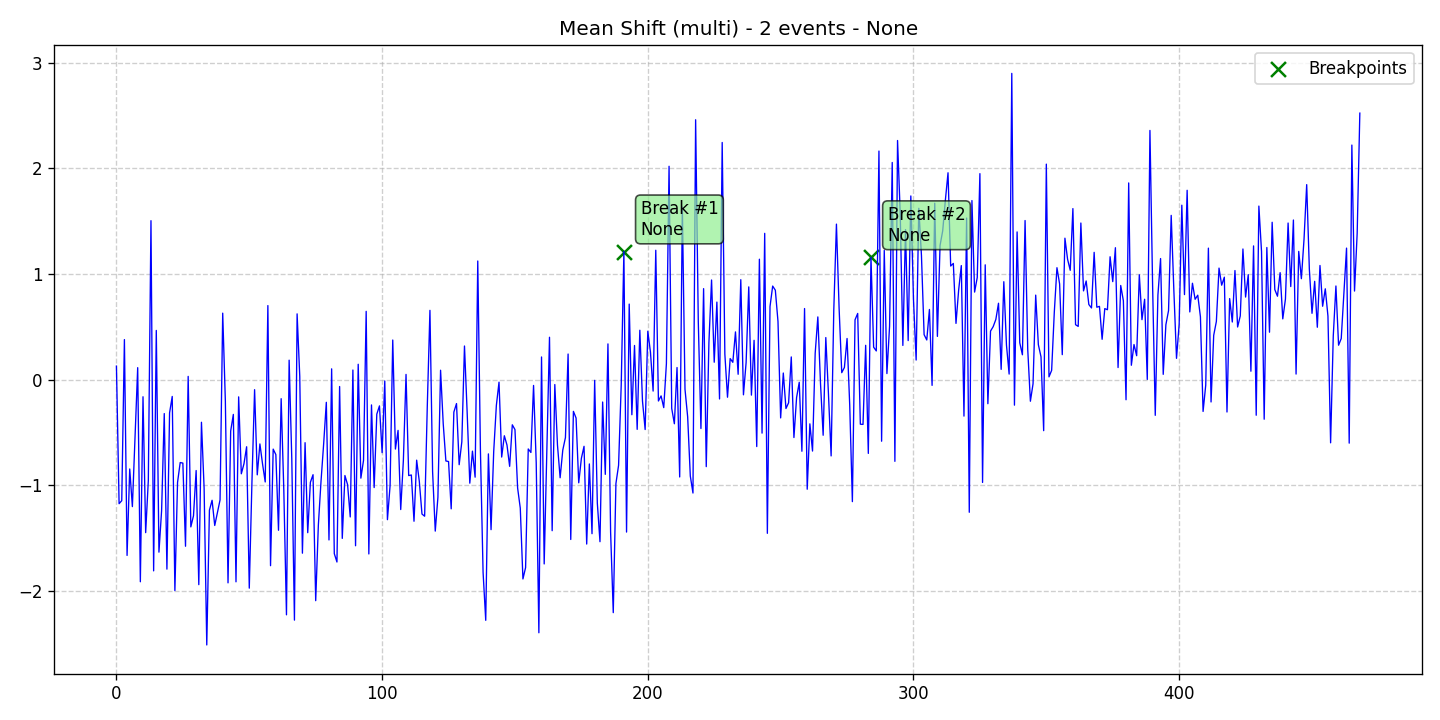

Data behind this chart, as committed beside it:
data, stationary, det_lin_up, det_lin_down, det_quad, det_cubic, det_exp, det_damped, stoc_trend, volatility, single_seas, multiple_seas, point_anom_single, point_anom_multi, collect_anom, context_anom, mean_shift, var_shift, trend_shift, date, is_break, is_anomaly, is_multi, location_beginning
0.1272, 0, 0, 0, 0, 0, 0, 0, 0, 0, 0, 0, 0, 0, 0, 0, 1, 0, 0, 2020-01-01, 0, 0, 1, 0
-1.174, 0, 0, 0, 0, 0, 0, 0, 0, 0, 0, 0, 0, 0, 0, 0, 1, 0, 0, 2020-01-02, 0, 0, 1, 0
-1.146, 0, 0, 0, 0, 0, 0, 0, 0, 0, 0, 0, 0, 0, 0, 0, 1, 0, 0, 2020-01-03, 0, 0, 1, 0
0.3784, 0, 0, 0, 0, 0, 0, 0, 0, 0, 0, 0, 0, 0, 0, 0, 1, 0, 0, 2020-01-04, 0, 0, 1, 0
-1.664, 0, 0, 0, 0, 0, 0, 0, 0, 0, 0, 0, 0, 0, 0, 0, 1, 0, 0, 2020-01-05, 0, 0, 1, 0
-0.8458, 0, 0, 0, 0, 0, 0, 0, 0, 0, 0, 0, 0, 0, 0, 0, 1, 0, 0, 2020-01-06, 0, 0, 1, 0
-1.202, 0, 0, 0, 0, 0, 0, 0, 0, 0, 0, 0, 0, 0, 0, 0, 1, 0, 0, 2020-01-07, 0, 0, 1, 0
-0.5408, 0, 0, 0, 0, 0, 0, 0, 0, 0, 0, 0, 0, 0, 0, 0, 1, 0, 0, 2020-01-08, 0, 0, 1, 0
0.1128, 0, 0, 0, 0, 0, 0, 0, 0, 0, 0, 0, 0, 0, 0, 0, 1, 0, 0, 2020-01-09, 0, 0, 1, 0
-1.913, 0, 0, 0, 0, 0, 0, 0, 0, 0, 0, 0, 0, 0, 0, 0, 1, 0, 0, 2020-01-10, 0, 0, 1, 0
-0.1626, 0, 0, 0, 0, 0, 0, 0, 0, 0, 0, 0, 0, 0, 0, 0, 1, 0, 0, 2020-01-11, 0, 0, 1, 0
-1.448, 0, 0, 0, 0, 0, 0, 0, 0, 0, 0, 0, 0, 0, 0, 0, 1, 0, 0, 2020-01-12, 0, 0, 1, 0
-0.9555, 0, 0, 0, 0, 0, 0, 0, 0, 0, 0, 0, 0, 0, 0, 0, 1, 0, 0, 2020-01-13, 0, 0, 1, 0
1.503, 0, 0, 0, 0, 0, 0, 0, 0, 0, 0, 0, 0, 0, 0, 0, 1, 0, 0, 2020-01-14, 0, 0, 1, 0
-1.81, 0, 0, 0, 0, 0, 0, 0, 0, 0, 0, 0, 0, 0, 0, 0, 1, 0, 0, 2020-01-15, 0, 0, 1, 0
0.465, 0, 0, 0, 0, 0, 0, 0, 0, 0, 0, 0, 0, 0, 0, 0, 1, 0, 0, 2020-01-16, 0, 0, 1, 0
-1.633, 0, 0, 0, 0, 0, 0, 0, 0, 0, 0, 0, 0, 0, 0, 0, 1, 0, 0, 2020-01-17, 0, 0, 1, 0
-1.24, 0, 0, 0, 0, 0, 0, 0, 0, 0, 0, 0, 0, 0, 0, 0, 1, 0, 0, 2020-01-18, 0, 0, 1, 0
-0.3215, 0, 0, 0, 0, 0, 0, 0, 0, 0, 0, 0, 0, 0, 0, 0, 1, 0, 0, 2020-01-19, 0, 0, 1, 0
-1.793, 0, 0, 0, 0, 0, 0, 0, 0, 0, 0, 0, 0, 0, 0, 0, 1, 0, 0, 2020-01-20, 0, 0, 1, 0
-0.3149, 0, 0, 0, 0, 0, 0, 0, 0, 0, 0, 0, 0, 0, 0, 0, 1, 0, 0, 2020-01-21, 0, 0, 1, 0
-0.1596, 0, 0, 0, 0, 0, 0, 0, 0, 0, 0, 0, 0, 0, 0, 0, 1, 0, 0, 2020-01-22, 0, 0, 1, 0
-1.997, 0, 0, 0, 0, 0, 0, 0, 0, 0, 0, 0, 0, 0, 0, 0, 1, 0, 0, 2020-01-23, 0, 0, 1, 0
-0.9724, 0, 0, 0, 0, 0, 0, 0, 0, 0, 0, 0, 0, 0, 0, 0, 1, 0, 0, 2020-01-24, 0, 0, 1, 0
-0.785, 0, 0, 0, 0, 0, 0, 0, 0, 0, 0, 0, 0, 0, 0, 0, 1, 0, 0, 2020-01-25, 0, 0, 1, 0
-0.7902, 0, 0, 0, 0, 0, 0, 0, 0, 0, 0, 0, 0, 0, 0, 0, 1, 0, 0, 2020-01-26, 0, 0, 1, 0
-1.577, 0, 0, 0, 0, 0, 0, 0, 0, 0, 0, 0, 0, 0, 0, 0, 1, 0, 0, 2020-01-27, 0, 0, 1, 0
0.03018, 0, 0, 0, 0, 0, 0, 0, 0, 0, 0, 0, 0, 0, 0, 0, 1, 0, 0, 2020-01-28, 0, 0, 1, 0
-1.394, 0, 0, 0, 0, 0, 0, 0, 0, 0, 0, 0, 0, 0, 0, 0, 1, 0, 0, 2020-01-29, 0, 0, 1, 0
-1.289, 0, 0, 0, 0, 0, 0, 0, 0, 0, 0, 0, 0, 0, 0, 0, 1, 0, 0, 2020-01-30, 0, 0, 1, 0
-0.8606, 0, 0, 0, 0, 0, 0, 0, 0, 0, 0, 0, 0, 0, 0, 0, 1, 0, 0, 2020-01-31, 0, 0, 1, 0
-1.94, 0, 0, 0, 0, 0, 0, 0, 0, 0, 0, 0, 0, 0, 0, 0, 1, 0, 0, 2020-02-01, 0, 0, 1, 0
-0.4038, 0, 0, 0, 0, 0, 0, 0, 0, 0, 0, 0, 0, 0, 0, 0, 1, 0, 0, 2020-02-02, 0, 0, 1, 0
-1.026, 0, 0, 0, 0, 0, 0, 0, 0, 0, 0, 0, 0, 0, 0, 0, 1, 0, 0, 2020-02-03, 0, 0, 1, 0
-2.511, 0, 0, 0, 0, 0, 0, 0, 0, 0, 0, 0, 0, 0, 0, 0, 1, 0, 0, 2020-02-04, 0, 0, 1, 0
-1.236, 0, 0, 0, 0, 0, 0, 0, 0, 0, 0, 0, 0, 0, 0, 0, 1, 0, 0, 2020-02-05, 0, 0, 1, 0
-1.142, 0, 0, 0, 0, 0, 0, 0, 0, 0, 0, 0, 0, 0, 0, 0, 1, 0, 0, 2020-02-06, 0, 0, 1, 0
-1.38, 0, 0, 0, 0, 0, 0, 0, 0, 0, 0, 0, 0, 0, 0, 0, 1, 0, 0, 2020-02-07, 0, 0, 1, 0
-1.257, 0, 0, 0, 0, 0, 0, 0, 0, 0, 0, 0, 0, 0, 0, 0, 1, 0, 0, 2020-02-08, 0, 0, 1, 0
-1.139, 0, 0, 0, 0, 0, 0, 0, 0, 0, 0, 0, 0, 0, 0, 0, 1, 0, 0, 2020-02-09, 0, 0, 1, 0
0.6285, 0, 0, 0, 0, 0, 0, 0, 0, 0, 0, 0, 0, 0, 0, 0, 1, 0, 0, 2020-02-10, 0, 0, 1, 0
-0.2059, 0, 0, 0, 0, 0, 0, 0, 0, 0, 0, 0, 0, 0, 0, 0, 1, 0, 0, 2020-02-11, 0, 0, 1, 0
-1.923, 0, 0, 0, 0, 0, 0, 0, 0, 0, 0, 0, 0, 0, 0, 0, 1, 0, 0, 2020-02-12, 0, 0, 1, 0
-0.4866, 0, 0, 0, 0, 0, 0, 0, 0, 0, 0, 0, 0, 0, 0, 0, 1, 0, 0, 2020-02-13, 0, 0, 1, 0
-0.3296, 0, 0, 0, 0, 0, 0, 0, 0, 0, 0, 0, 0, 0, 0, 0, 1, 0, 0, 2020-02-14, 0, 0, 1, 0
-1.914, 0, 0, 0, 0, 0, 0, 0, 0, 0, 0, 0, 0, 0, 0, 0, 1, 0, 0, 2020-02-15, 0, 0, 1, 0
-0.1636, 0, 0, 0, 0, 0, 0, 0, 0, 0, 0, 0, 0, 0, 0, 0, 1, 0, 0, 2020-02-16, 0, 0, 1, 0
-0.8915, 0, 0, 0, 0, 0, 0, 0, 0, 0, 0, 0, 0, 0, 0, 0, 1, 0, 0, 2020-02-17, 0, 0, 1, 0
-0.7966, 0, 0, 0, 0, 0, 0, 0, 0, 0, 0, 0, 0, 0, 0, 0, 1, 0, 0, 2020-02-18, 0, 0, 1, 0
-0.6355, 0, 0, 0, 0, 0, 0, 0, 0, 0, 0, 0, 0, 0, 0, 0, 1, 0, 0, 2020-02-19, 0, 0, 1, 0
-1.973, 0, 0, 0, 0, 0, 0, 0, 0, 0, 0, 0, 0, 0, 0, 0, 1, 0, 0, 2020-02-20, 0, 0, 1, 0
-0.9727, 0, 0, 0, 0, 0, 0, 0, 0, 0, 0, 0, 0, 0, 0, 0, 1, 0, 0, 2020-02-21, 0, 0, 1, 0
-0.09555, 0, 0, 0, 0, 0, 0, 0, 0, 0, 0, 0, 0, 0, 0, 0, 1, 0, 0, 2020-02-22, 0, 0, 1, 0
-0.9013, 0, 0, 0, 0, 0, 0, 0, 0, 0, 0, 0, 0, 0, 0, 0, 1, 0, 0, 2020-02-23, 0, 0, 1, 0
-0.609, 0, 0, 0, 0, 0, 0, 0, 0, 0, 0, 0, 0, 0, 0, 0, 1, 0, 0, 2020-02-24, 0, 0, 1, 0
-0.7999, 0, 0, 0, 0, 0, 0, 0, 0, 0, 0, 0, 0, 0, 0, 0, 1, 0, 0, 2020-02-25, 0, 0, 1, 0
-0.9687, 0, 0, 0, 0, 0, 0, 0, 0, 0, 0, 0, 0, 0, 0, 0, 1, 0, 0, 2020-02-26, 0, 0, 1, 0
0.7002, 0, 0, 0, 0, 0, 0, 0, 0, 0, 0, 0, 0, 0, 0, 0, 1, 0, 0, 2020-02-27, 0, 0, 1, 0
-1.761, 0, 0, 0, 0, 0, 0, 0, 0, 0, 0, 0, 0, 0, 0, 0, 1, 0, 0, 2020-02-28, 0, 0, 1, 0
-0.658, 0, 0, 0, 0, 0, 0, 0, 0, 0, 0, 0, 0, 0, 0, 0, 1, 0, 0, 2020-02-29, 0, 0, 1, 0
... 409 more rows
